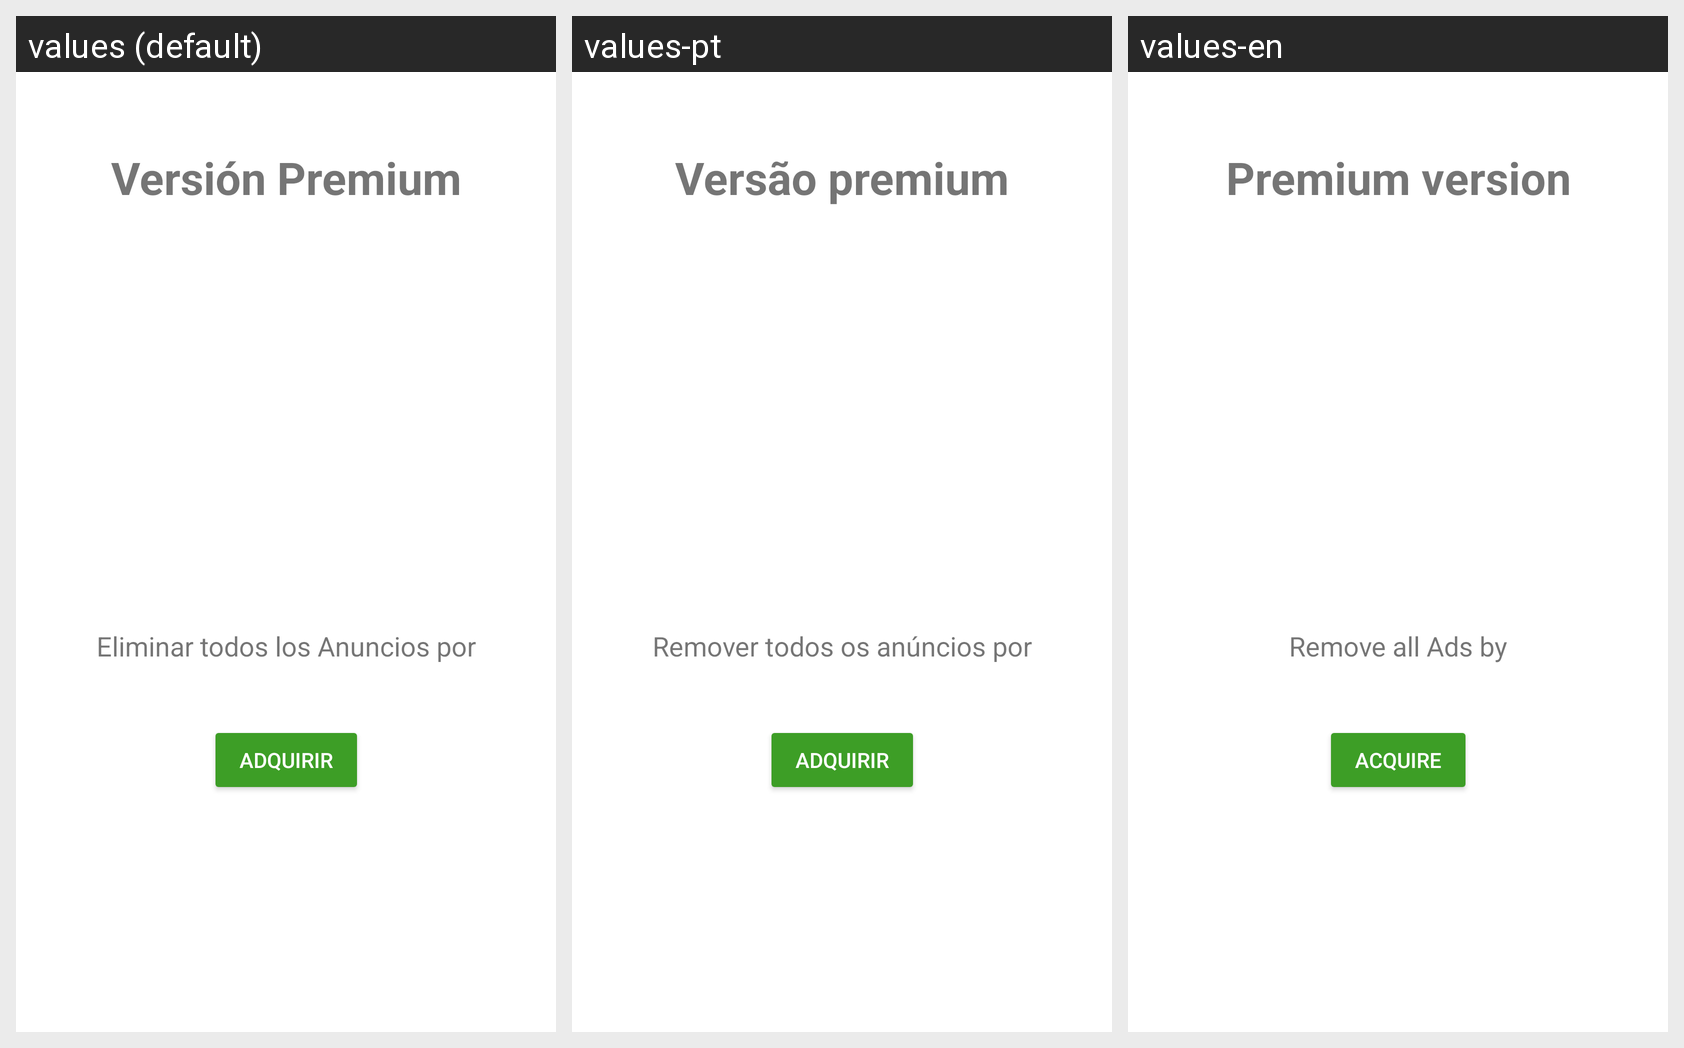

Locale-by-locale string values for the Android screen shown in this grid:
Android screen res/layout/activity_main_activity2_premium.xml rendered under 3 locales, left to right: values (default), values-pt, values-en. Device: Nexus 5 (rendered at 1080×1920; each locale shown at half size, 540×960, under a caption strip naming it); theme Theme.JuegoDeAritmética.
Strings drawn on this screen, with the default value and each locale's value (text and hints the layout hard-codes, and strings that could not be matched under every locale, appear in the picture but are not listed):

versionPremium
  values: Versión Premium
  values-pt: Versão premium
  values-en: Premium version

eliminarAnuncios
  values: Eliminar todos los Anuncios por
  values-pt: Remover todos os anúncios por
  values-en: Remove all Ads by

adquirir
  values: Adquirir
  values-pt: Adquirir
  values-en: Acquire
